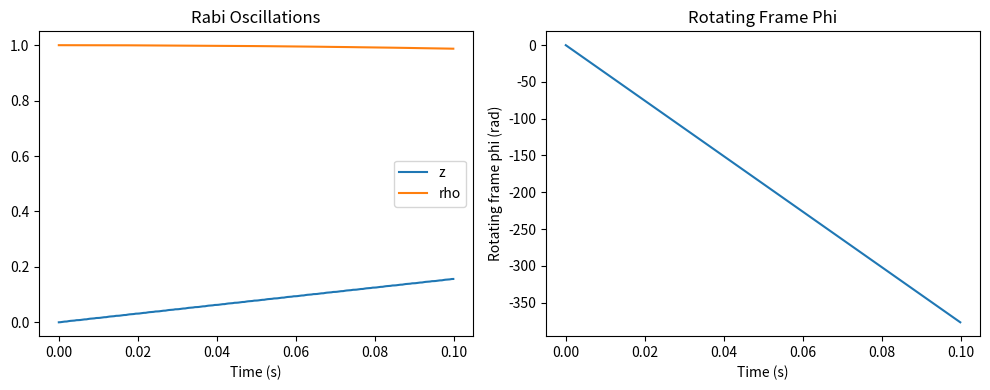

The script that saved this image:
import numpy as np
import matplotlib.pyplot as plt

def bloch_rhs(M, omega0, w1, t, T1=np.inf, T2=np.inf, M0=-1):
    # Lab frame Bloch equations with resonant drive
    B1 = w1 * np.sin(omega0 * t)  # resonant drive
    dMx = omega0 * M[1] - M[0] / T2
    dMy = M[2] * B1 - omega0 * M[0] - M[1] / T2
    dMz = -M[1] * B1 - (M[2] - M0) / T1
    return np.array([dMx, dMy, dMz])

def rk4_step(M, omega0, w1, t, dt, T1, T2, M0):
    k1 = bloch_rhs(M, omega0, w1, t, T1, T2, M0)
    k2 = bloch_rhs(M + 0.5 * dt * k1, omega0, w1, t + 0.5 * dt, T1, T2, M0)
    k3 = bloch_rhs(M + 0.5 * dt * k2, omega0, w1, t + 0.5 * dt, T1, T2, M0)
    k4 = bloch_rhs(M + dt * k3, omega0, w1, t + dt, T1, T2, M0)
    return M + (dt / 6) * (k1 + 2 * k2 + 2 * k3 + k4)

def main():
    omega0 = 2 * np.pi * 300  # 300 Hz
    w1 = np.pi  # Rabi frequency
    dt = 1e-4
    tmax = 0.1
    times = np.arange(0, tmax, dt)
    # Start with some transverse magnetization to have well-defined phi
    M = np.array([1.0, 0.0, 0.0])
    T1 = T2 = 1e6  # effectively no relaxation
    M0 = -1.0
    Ms = []
    phis = []
    rhos = []
    for t in times:
        M = rk4_step(M, omega0, w1, t, dt, T1, T2, M0)
        # Rotating frame transformation
        angle = -omega0 * t
        Mx_r = M[0] * np.cos(angle) - M[1] * np.sin(angle)
        My_r = M[0] * np.sin(angle) + M[1] * np.cos(angle)
        phi = np.arctan2(My_r, Mx_r)
        rho = np.hypot(Mx_r, My_r)
        phis.append(phi)
        rhos.append(rho)
        Ms.append(M.copy())
    Ms = np.array(Ms)
    phis_raw = np.array(phis)
    phis = np.unwrap(phis)
    
    # Print phi statistics (raw and unwrapped)
    print(f"Rotating frame phi statistics (raw):")
    print(f"  Mean: {np.mean(phis_raw):.6f} rad")
    print(f"  Std dev: {np.std(phis_raw):.6e} rad")
    print(f"  Min: {np.min(phis_raw):.6f} rad")
    print(f"  Max: {np.max(phis_raw):.6f} rad")
    print(f"  Range: {np.max(phis_raw) - np.min(phis_raw):.6e} rad")
    print(f"\nRotating frame phi statistics (unwrapped):")
    print(f"  Mean: {np.mean(phis):.6f} rad")
    print(f"  Std dev: {np.std(phis):.6e} rad")
    print(f"  Min: {np.min(phis):.6f} rad")
    print(f"  Max: {np.max(phis):.6f} rad")
    print(f"  Range: {np.max(phis) - np.min(phis):.6e} rad")
    print(f"\nPhi should be constant in rotating frame for resonant drive.")
    print(f"Small variation indicates numerical precision, not physical drift.")
    
    plt.figure(figsize=(10,4))
    plt.subplot(121)
    plt.plot(times, Ms[:,2], label='z')
    plt.plot(times, rhos, label='rho')
    plt.xlabel('Time (s)')
    plt.legend()
    plt.title('Rabi Oscillations')
    plt.subplot(122)
    plt.plot(times, phis)
    plt.xlabel('Time (s)')
    plt.ylabel('Rotating frame phi (rad)')
    plt.title('Rotating Frame Phi')
    plt.tight_layout()
    plt.savefig('rotframe_phi_test.png', dpi=150)
    print(f"\nPlot saved to rotframe_phi_test.png")

if __name__ == '__main__':
    main()
